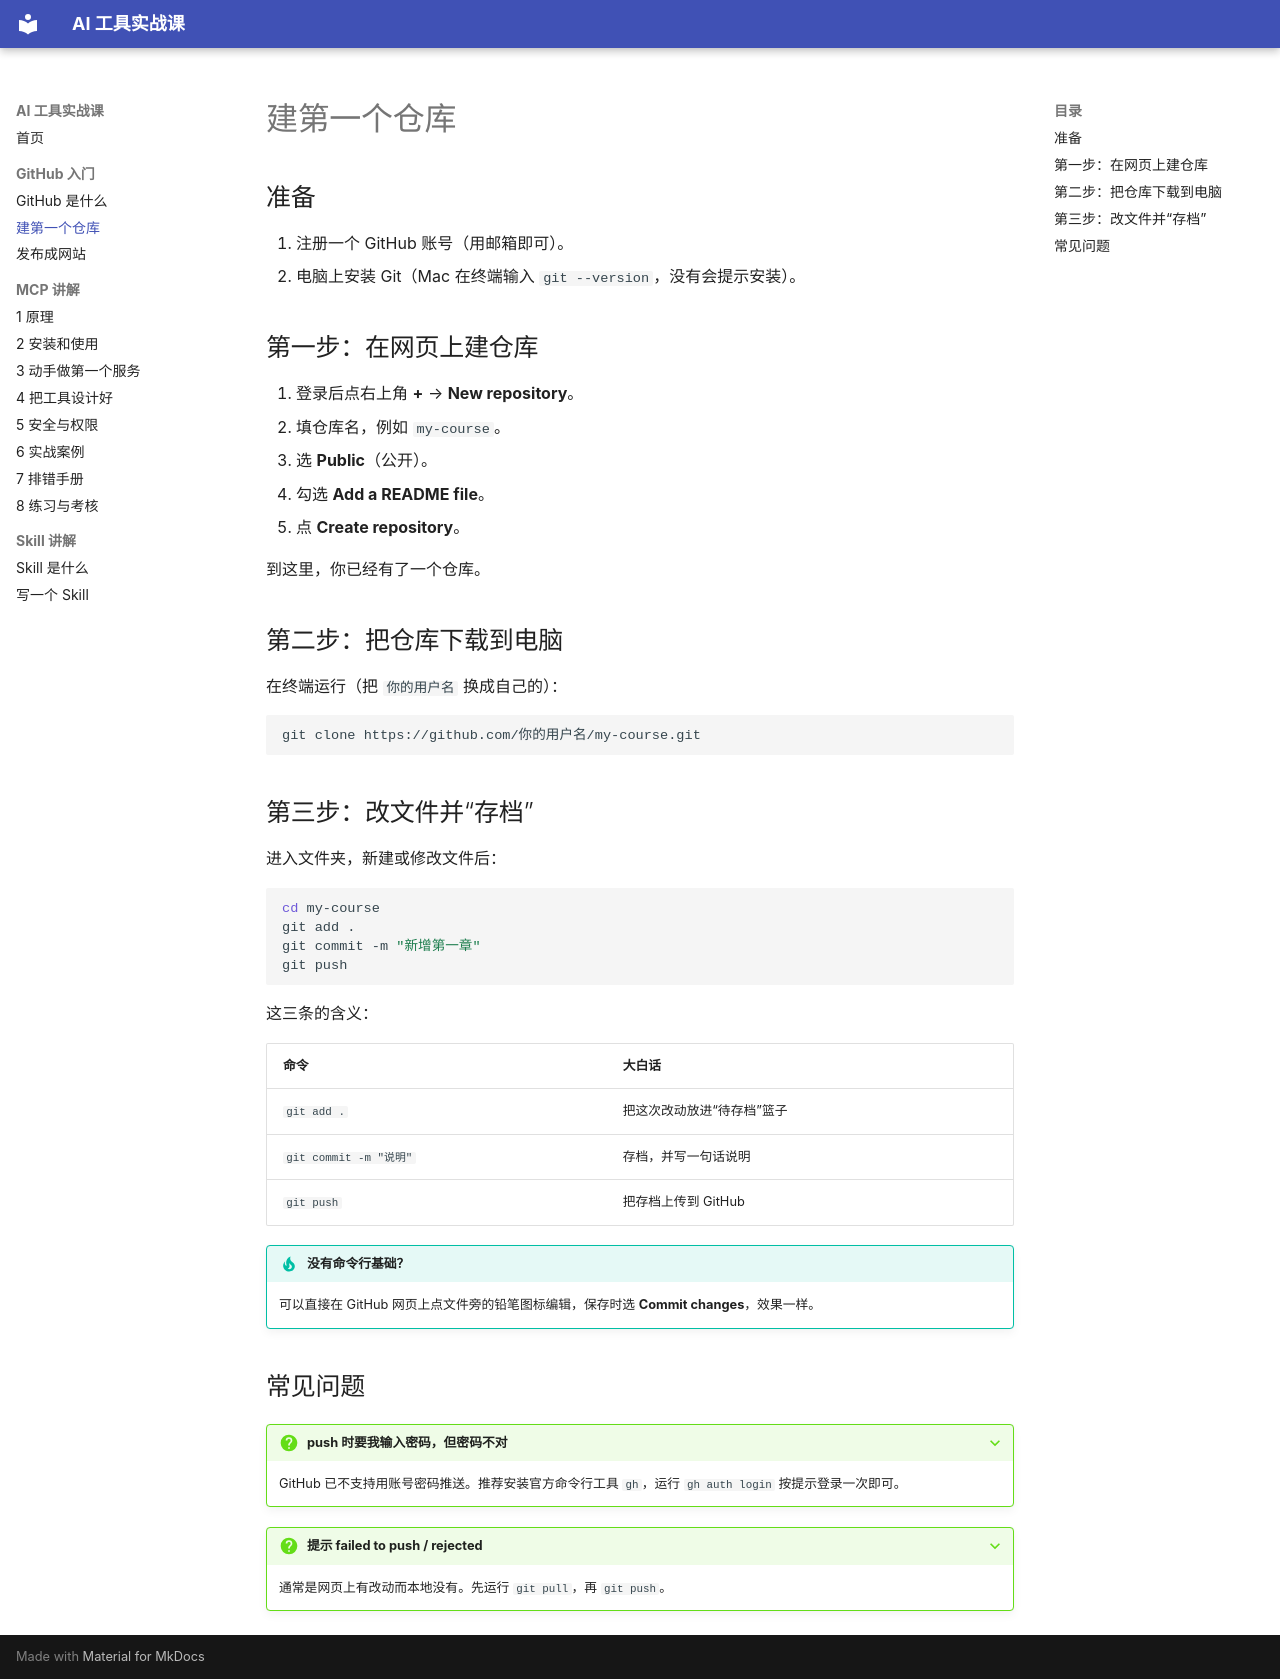

repository: liugavin18-lgtm/ai-tools-course · page: github/02-first-repo/index.html · generator: mkdocs

# 建第一个仓库

## 准备
1. 注册一个 GitHub 账号（用邮箱即可）。
2. 电脑上安装 Git（Mac 在终端输入 `git --version`，没有会提示安装）。

## 第一步：在网页上建仓库
1. 登录后点右上角 **+** → **New repository**。
2. 填仓库名，例如 `my-course`。
3. 选 **Public**（公开）。
4. 勾选 **Add a README file**。
5. 点 **Create repository**。

到这里，你已经有了一个仓库。

## 第二步：把仓库下载到电脑
在终端运行（把 `你的用户名` 换成自己的）：

```bash
git clone https://github.com/你的用户名/my-course.git
```

## 第三步：改文件并“存档”
进入文件夹，新建或修改文件后：

```bash
cd my-course
git add .
git commit -m "新增第一章"
git push
```

这三条的含义：

| 命令 | 大白话 |
|---|---|
| `git add .` | 把这次改动放进“待存档”篮子 |
| `git commit -m "说明"` | 存档，并写一句话说明 |
| `git push` | 把存档上传到 GitHub |

!!! tip "没有命令行基础？"
    可以直接在 GitHub 网页上点文件旁的铅笔图标编辑，保存时选 **Commit changes**，效果一样。

## 常见问题

??? question "push 时要我输入密码，但密码不对"
    GitHub 已不支持用账号密码推送。推荐安装官方命令行工具 `gh`，运行 `gh auth login` 按提示登录一次即可。

??? question "提示 failed to push / rejected"
    通常是网页上有改动而本地没有。先运行 `git pull`，再 `git push`。
